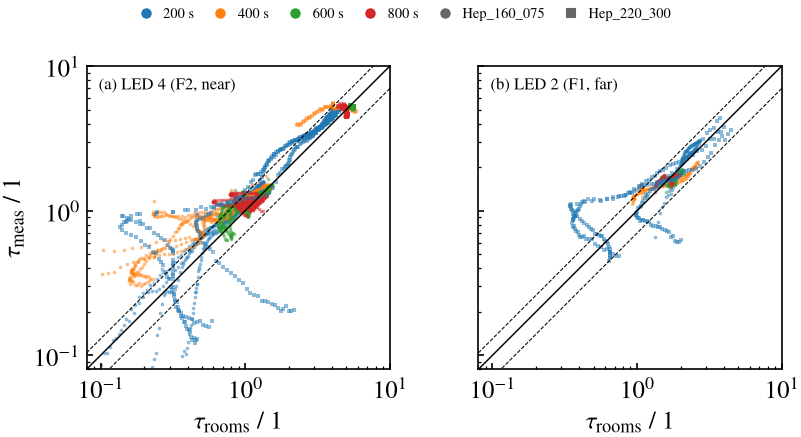

Source data for this figure (header and first rows):
# la_closure.py: tau gemessen (x Widmann…, Klammer lo/hi; Raumgrenzen y 4, 31 / 7, 76 / 11, 14 m
run, cam, array, t_s, led_id, z_led_m, L_m, s_F1_m, s_F2_m, s_FC_m, s_F3_m, tau_meas, tau_pred, tau_pred_lo, tau_pred_hi, tau_pred_fc_share, ratio
Hep_160_S2_R2, N1, 0, 200, 0, 2.485, 9.348, 0.00000, 3.389, 3.439, 2.52, 1.512, 1.243, 0.9734, 1.513, 0.2369, 1.216
Hep_160_S2_R2, N1, 0, 200, 1, 2.468, 9.345, 0.00000, 3.388, 3.438, 2.519, 1.49, 1.236, 0.9686, 1.503, 0.2354, 1.206
Hep_160_S2_R2, N1, 0, 200, 2, 2.452, 9.342, 0.00000, 3.387, 3.437, 2.518, 1.482, 1.228, 0.9637, 1.492, 0.2338, 1.208
Hep_160_S2_R2, N1, 0, 200, 3, 2.435, 9.339, 0.00000, 3.38, 3.45, 2.51, 1.457, 1.219, 0.9572, 1.481, 0.2333, 1.195
Hep_160_S2_R2, N1, 0, 200, 4, 2.418, 9.336, 0.00000, 3.379, 3.449, 2.509, 1.434, 1.211, 0.9521, 1.47, 0.2318, 1.184
Hep_160_S2_R2, N1, 0, 200, 5, 2.402, 9.333, 0.00000, 3.377, 3.447, 2.508, 1.436, 1.203, 0.9469, 1.458, 0.2302, 1.194
Hep_160_S2_R2, N1, 0, 200, 6, 2.385, 9.33, 0.00000, 3.376, 3.446, 2.507, 1.415, 1.194, 0.9416, 1.447, 0.2286, 1.185
Hep_160_S2_R2, N1, 0, 200, 7, 2.369, 9.327, 0.00000, 3.379, 3.439, 2.509, 1.403, 1.186, 0.9369, 1.435, 0.2266, 1.183
Hep_160_S2_R2, N1, 0, 200, 8, 2.352, 9.324, 0.00000, 3.378, 3.438, 2.508, 1.399, 1.177, 0.9313, 1.423, 0.225, 1.188
Hep_160_S2_R2, N1, 0, 200, 9, 2.335, 9.321, 0.00000, 3.377, 3.437, 2.508, 1.367, 1.168, 0.9256, 1.411, 0.2235, 1.17
Hep_160_S2_R2, N1, 0, 200, 10, 2.319, 9.318, 0.00000, 3.379, 3.429, 2.51, 1.371, 1.159, 0.9204, 1.398, 0.2215, 1.183
Hep_160_S2_R2, N1, 0, 200, 11, 2.302, 9.316, 0.00000, 3.378, 3.428, 2.509, 1.359, 1.15, 0.9142, 1.386, 0.2202, 1.182
Hep_160_S2_R2, N1, 0, 200, 12, 2.285, 9.313, 0.00000, 3.377, 3.427, 2.508, 1.337, 1.141, 0.9079, 1.374, 0.2188, 1.172
Hep_160_S2_R2, N1, 0, 200, 13, 2.269, 9.31, 0.00000, 3.37, 3.43, 2.51, 1.305, 1.13, 0.9, 1.361, 0.2182, 1.155
Hep_160_S2_R2, N1, 0, 200, 14, 2.252, 9.307, 0.00000, 3.369, 3.429, 2.509, 1.301, 1.121, 0.8932, 1.348, 0.2169, 1.161
Hep_160_S2_R2, N1, 0, 200, 15, 2.235, 9.304, 0.00000, 3.368, 3.428, 2.508, 1.279, 1.11, 0.8861, 1.335, 0.2157, 1.152
Hep_160_S2_R2, N1, 0, 200, 16, 2.219, 9.302, 0.00000, 3.367, 3.427, 2.508, 1.289, 1.1, 0.8787, 1.322, 0.2146, 1.172
Hep_160_S2_R2, N1, 0, 200, 17, 2.202, 9.299, 0.00000, 3.37, 3.43, 2.5, 1.263, 1.09, 0.8717, 1.308, 0.2134, 1.159
Hep_160_S2_R2, N1, 0, 200, 18, 2.186, 9.296, 0.00000, 3.369, 3.429, 2.499, 1.254, 1.079, 0.8637, 1.295, 0.2124, 1.162
Hep_160_S2_R2, N1, 0, 200, 19, 2.169, 9.294, 0.00000, 3.368, 3.428, 2.498, 1.224, 1.068, 0.8555, 1.281, 0.2114, 1.146
Hep_160_S2_R2, N1, 0, 200, 20, 2.152, 9.291, 0.00000, 3.367, 3.427, 2.498, 1.235, 1.057, 0.847, 1.266, 0.2105, 1.169
Hep_160_S2_R2, N1, 0, 200, 21, 2.135, 9.289, 0.00000, 3.359, 3.429, 2.5, 1.206, 1.044, 0.8371, 1.252, 0.2104, 1.154
Hep_160_S2_R2, N1, 0, 200, 22, 2.119, 9.286, 0.00000, 3.359, 3.429, 2.499, 1.198, 1.032, 0.8281, 1.237, 0.2096, 1.161
Hep_160_S2_R2, N1, 0, 200, 23, 2.102, 9.284, 0.00000, 3.358, 3.428, 2.498, 1.181, 1.02, 0.8188, 1.222, 0.2088, 1.158
Hep_160_S2_R2, N1, 0, 200, 24, 2.086, 9.281, 0.00000, 3.357, 3.427, 2.498, 1.145, 1.008, 0.8093, 1.207, 0.2082, 1.136
Hep_160_S2_R2, N1, 0, 200, 25, 2.069, 9.279, 0.00000, 3.36, 3.42, 2.5, 1.12, 0.9955, 0.8, 1.191, 0.2071, 1.125
Hep_160_S2_R2, N1, 0, 200, 26, 2.052, 9.276, 0.00000, 3.359, 3.419, 2.499, 1.129, 0.9827, 0.7901, 1.175, 0.2066, 1.149
Hep_160_S2_R2, N1, 0, 200, 27, 2.036, 9.274, 0.00000, 3.358, 3.418, 2.498, 1.103, 0.9697, 0.78, 1.159, 0.206, 1.138
Hep_160_S2_R2, N1, 0, 200, 28, 2.019, 9.272, 0.00000, 3.357, 3.417, 2.498, 1.105, 0.9567, 0.7698, 1.144, 0.2055, 1.155
Hep_160_S2_R2, N1, 0, 200, 29, 2.002, 9.269, 0.00000, 3.36, 3.42, 2.49, 1.097, 0.944, 0.7601, 1.128, 0.2047, 1.162
Hep_160_S2_R2, N1, 0, 200, 30, 1.986, 9.267, 0.00000, 3.359, 3.419, 2.489, 1.087, 0.9307, 0.7497, 1.112, 0.2042, 1.168
Hep_160_S2_R2, N1, 0, 200, 31, 1.969, 9.265, 0.00000, 3.358, 3.418, 2.489, 1.064, 0.9173, 0.7392, 1.095, 0.2037, 1.16
Hep_160_S2_R2, N1, 0, 200, 32, 1.952, 9.262, 0.00000, 3.357, 3.417, 2.488, 1.053, 0.9037, 0.7285, 1.079, 0.2033, 1.165
Hep_160_S2_R2, N1, 0, 200, 33, 1.936, 9.26, 0.00000, 3.356, 3.416, 2.487, 1.035, 0.8898, 0.7175, 1.062, 0.2028, 1.163
Hep_160_S2_R2, N1, 0, 200, 34, 1.919, 9.258, 0.00000, 3.349, 3.419, 2.489, 1.014, 0.8752, 0.7054, 1.045, 0.2031, 1.159
Hep_160_S2_R2, N1, 0, 200, 35, 1.903, 9.256, 0.00000, 3.348, 3.418, 2.489, 1.007, 0.8609, 0.694, 1.028, 0.2028, 1.17
Hep_160_S2_R2, N1, 0, 200, 36, 1.886, 9.254, 0.00000, 3.348, 3.418, 2.488, 0.9967, 0.8463, 0.6823, 1.01, 0.2025, 1.178
Hep_160_S2_R2, N1, 0, 200, 37, 1.869, 9.252, 0.00000, 3.347, 3.417, 2.488, 0.961, 0.8314, 0.6705, 0.9924, 0.2022, 1.156
Hep_160_S2_R2, N1, 0, 200, 38, 1.853, 9.25, 0.00000, 3.35, 3.41, 2.49, 0.9601, 0.8166, 0.659, 0.9743, 0.2015, 1.176
Hep_160_S2_R2, N1, 0, 200, 39, 1.836, 9.248, 0.00000, 3.349, 3.409, 2.489, 0.9407, 0.8015, 0.6469, 0.9561, 0.2013, 1.174
Hep_160_S2_R2, N1, 0, 200, 40, 1.819, 9.246, 0.00000, 3.348, 3.408, 2.489, 0.9251, 0.7862, 0.6346, 0.9377, 0.201, 1.177
Hep_160_S2_R2, N1, 0, 200, 41, 1.803, 9.244, 0.00000, 3.348, 3.408, 2.488, 0.8925, 0.7707, 0.6223, 0.9192, 0.2007, 1.158
Hep_160_S2_R2, N1, 0, 200, 42, 1.786, 9.242, 0.00000, 3.347, 3.407, 2.488, 0.8846, 0.7551, 0.6098, 0.9004, 0.2005, 1.172
Hep_160_S2_R2, N1, 0, 200, 43, 1.769, 9.24, 0.00000, 3.35, 3.4, 2.49, 0.868, 0.7395, 0.5977, 0.8814, 0.1998, 1.174
Hep_160_S2_R2, N1, 0, 200, 44, 1.753, 9.238, 0.00000, 3.349, 3.399, 2.489, 0.8544, 0.7239, 0.5853, 0.8626, 0.1994, 1.18
Hep_160_S2_R2, N1, 0, 200, 45, 1.736, 9.236, 0.00000, 3.349, 3.399, 2.489, 0.8447, 0.7086, 0.5732, 0.844, 0.1989, 1.192
Hep_160_S2_R2, N1, 0, 200, 46, 1.719, 9.234, 0.00000, 3.348, 3.398, 2.488, 0.8401, 0.6936, 0.5614, 0.8257, 0.1983, 1.211
Hep_160_S2_R2, N1, 0, 200, 47, 1.703, 9.232, 0.00000, 3.347, 3.397, 2.488, 0.8402, 0.6788, 0.5499, 0.8077, 0.1975, 1.238
Hep_160_S2_R2, N1, 0, 200, 48, 1.686, 9.231, 0.00000, 3.347, 3.397, 2.487, 0.8257, 0.6643, 0.5386, 0.7899, 0.1967, 1.243
Hep_160_S2_R2, N1, 0, 200, 49, 1.669, 9.229, 0.00000, 3.34, 3.41, 2.48, 0.8303, 0.6498, 0.5269, 0.7727, 0.1966, 1.278
Hep_160_S2_R2, N1, 0, 200, 50, 1.653, 9.227, 0.00000, 3.339, 3.409, 2.479, 0.8211, 0.6357, 0.5161, 0.7554, 0.1955, 1.292
Hep_160_S2_R2, N1, 0, 200, 51, 1.636, 9.225, 0.00000, 3.338, 3.408, 2.479, 0.792, 0.6218, 0.5054, 0.7382, 0.1944, 1.274
Hep_160_S2_R2, N1, 0, 200, 52, 1.62, 9.224, 0.00000, 3.338, 3.408, 2.478, 0.794, 0.608, 0.4948, 0.7212, 0.1932, 1.306
Hep_160_S2_R2, N1, 0, 200, 53, 1.603, 9.222, 0.00000, 3.337, 3.407, 2.478, 0.7893, 0.5943, 0.4843, 0.7043, 0.1919, 1.328
Hep_160_S2_R2, N1, 0, 200, 54, 1.586, 9.221, 0.00000, 3.337, 3.407, 2.477, 0.7702, 0.5808, 0.474, 0.6876, 0.1905, 1.326
Hep_160_S2_R2, N1, 0, 200, 55, 1.57, 9.219, 0.00000, 3.34, 3.4, 2.48, 0.7557, 0.5675, 0.4641, 0.671, 0.1885, 1.331
Hep_160_S2_R2, N1, 0, 200, 56, 1.553, 9.218, 0.00000, 3.339, 3.399, 2.479, 0.7286, 0.5542, 0.4539, 0.6545, 0.187, 1.315
Hep_160_S2_R2, N1, 0, 200, 57, 1.536, 9.216, 0.00000, 3.339, 3.399, 2.479, 0.7061, 0.5408, 0.4437, 0.6379, 0.1854, 1.306
Hep_160_S2_R2, N1, 0, 200, 58, 1.52, 9.215, 0.00000, 3.338, 3.398, 2.479, 0.7051, 0.5274, 0.4334, 0.6214, 0.1837, 1.337
... 3,668 more rows
